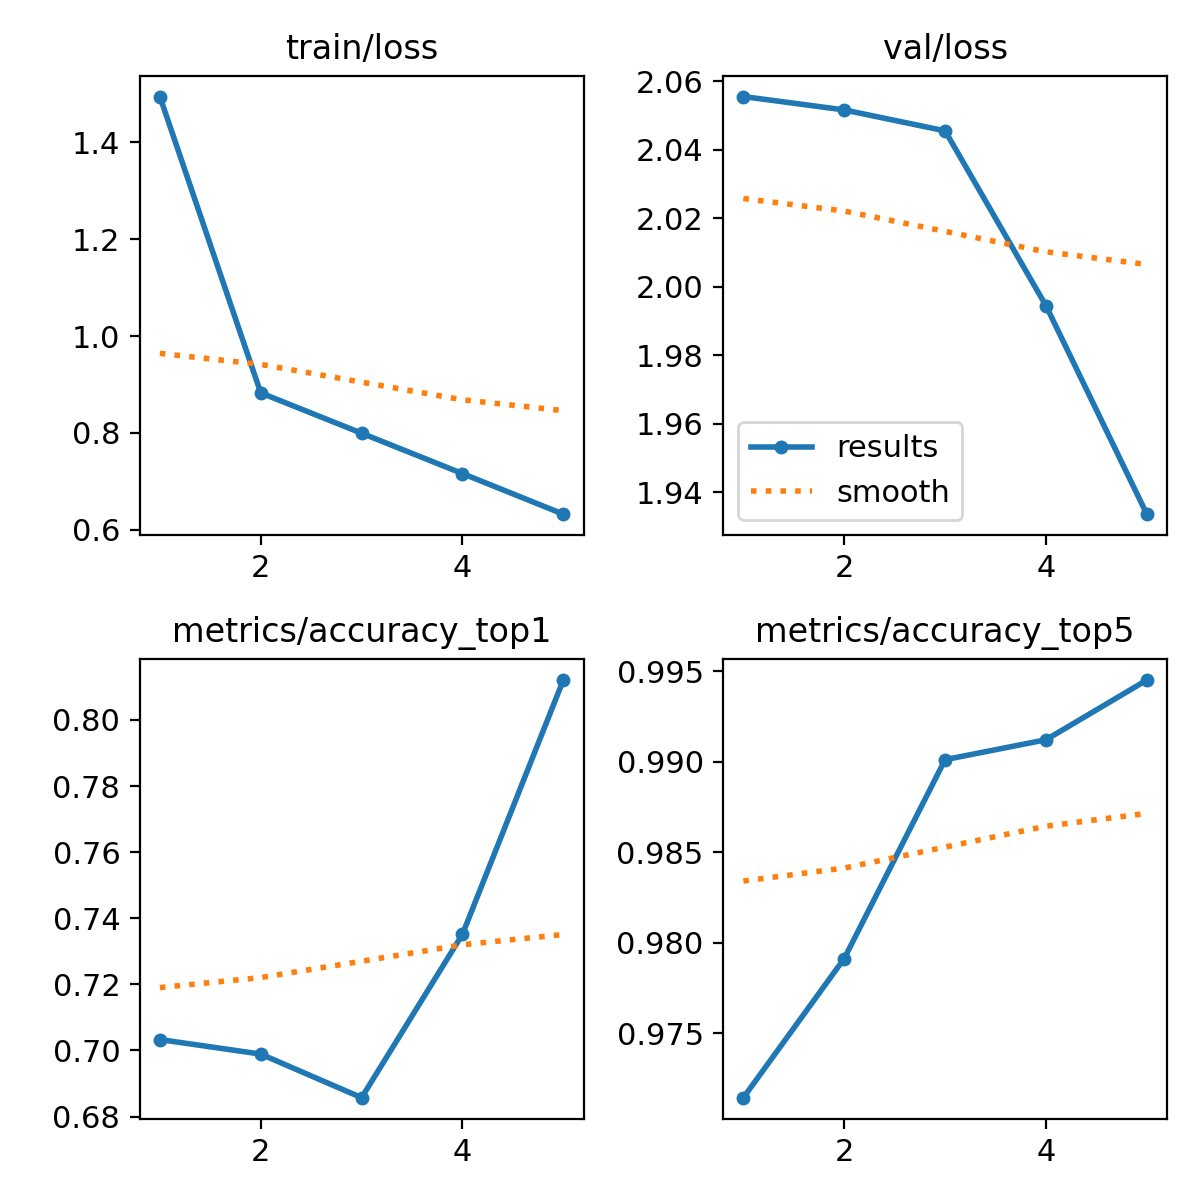

The table this chart was drawn from, first rows:
epoch, time, train/loss, metrics/accuracy_top1, metrics/accuracy_top5, val/loss, lr/pg0, lr/pg1, lr/pg2
1, 14.92, 1.495, 0.7033, 0.9714, 2.056, 0.0002374, 0.0002374, 0.0002374
2, 27.16, 0.8827, 0.6989, 0.9791, 2.052, 0.0003813, 0.0003813, 0.0003813
3, 37.14, 0.7993, 0.6857, 0.9901, 2.046, 0.0004309, 0.0004309, 0.0004309
4, 47.55, 0.716, 0.7352, 0.9912, 1.994, 0.0002899, 0.0002899, 0.0002899
5, 57.69, 0.6321, 0.8121, 0.9945, 1.934, 0.0001485, 0.0001485, 0.0001485
